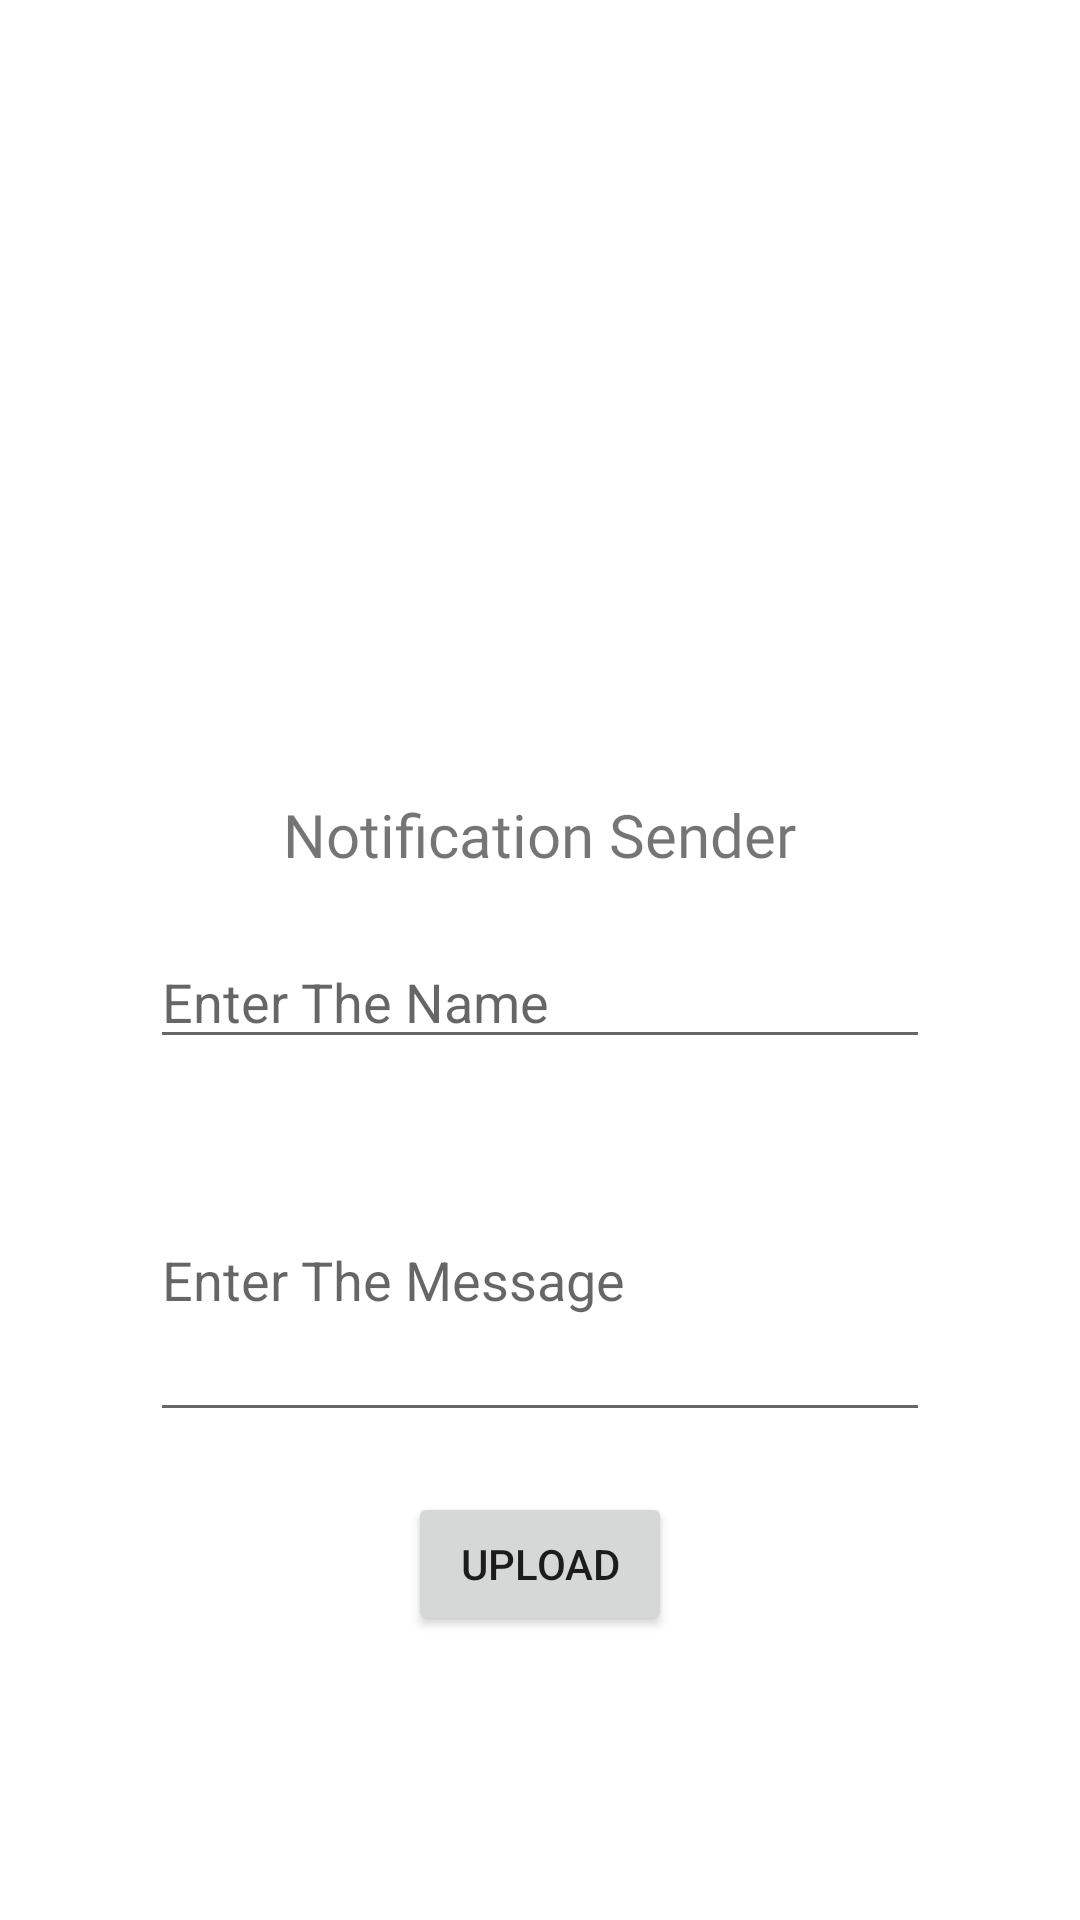

Write the Android layout XML for this screen, with the resource values it uses.
<!-- AndroidManifest.xml: application theme Theme.StudentApp -->
<!-- res/layout/activity_adminnotification.xml -->
<?xml version="1.0" encoding="utf-8"?>
<LinearLayout xmlns:android="http://schemas.android.com/apk/res/android"
    xmlns:app="http://schemas.android.com/apk/res-auto"
    xmlns:tools="http://schemas.android.com/tools"
    android:layout_width="match_parent"
    android:layout_height="match_parent"
    android:orientation="vertical"
    android:gravity="center"
    tools:context=".adminnotification">
    <ImageView
        android:src="@drawable/paperplane"
        android:layout_width="150dp"
        android:layout_height="150dp"/>
    <TextView
        android:layout_marginTop="20dp"
        android:layout_width="wrap_content"
        android:layout_height="wrap_content"
        android:text="Notification Sender"
        android:textSize="20dp"
        android:fontFamily="@font/poppinsblack"/>
    <EditText
        android:id="@+id/facname"
        android:layout_marginHorizontal="50dp"
        android:layout_marginTop="20dp"
        android:hint="Enter The Name"
        android:layout_width="match_parent"
        android:layout_height="wrap_content"/>
    <MultiAutoCompleteTextView
        android:id="@+id/facmsg"
        android:layout_marginHorizontal="50dp"
        android:layout_marginTop="20dp"
        android:lines="4"
        android:hint="Enter The Message"
        android:layout_width="match_parent"
        android:layout_height="wrap_content"/>
<Button
    android:id="@+id/facupload"
    android:layout_width="wrap_content"
    android:layout_height="wrap_content"
    android:layout_marginTop="20dp"
    android:text="Upload"/>

</LinearLayout>
<!-- resources referenced by this layout -->
<resources>
  <style name="Theme.StudentApp" parent="Theme.MaterialComponents.Light.NoActionBar">
          
          <item name="colorPrimary">@color/purple_500</item>
          <item name="colorPrimaryVariant">@color/purple_700</item>
          <item name="colorOnPrimary">@color/white</item>
          
          <item name="colorSecondary">@color/teal_200</item>
          <item name="colorSecondaryVariant">@color/teal_700</item>
          <item name="colorOnSecondary">@color/black</item>
          
          <item name="android:statusBarColor">?attr/colorPrimaryVariant</item>
          
      </style>
  <color name="purple_500">#FF6200EE</color>
  <color name="purple_700">#FF3700B3</color>
  <color name="white">#FFFFFFFF</color>
  <color name="teal_200">#FF03DAC5</color>
  <color name="teal_700">#FF018786</color>
  <color name="black">#FF000000</color>
</resources>
